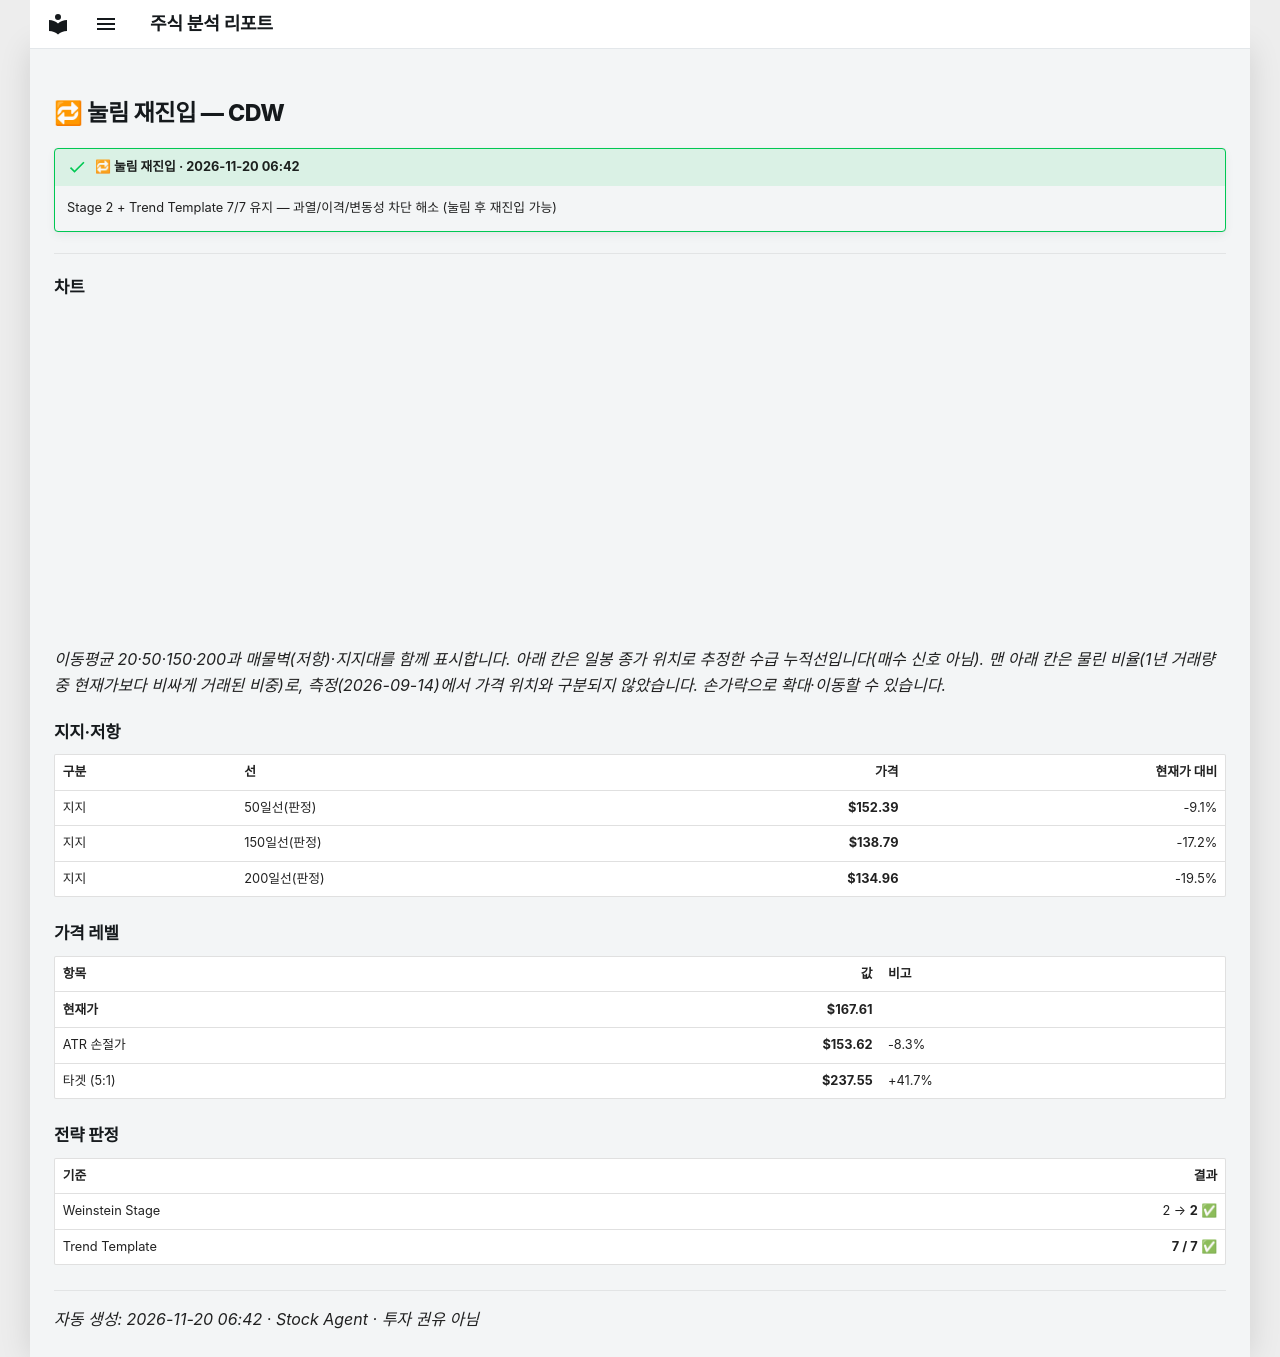

repository: soloandco/stock-reports · page: alerts/20261120-cdw-pullback_reentry/index.html · generator: mkdocs

---
title: "🔁 눌림 재진입 — CDW"
ticker: CDW
alert: "🔁 눌림 재진입"
created: 2026-11-20
comments: true
---

# 🔁 눌림 재진입 — CDW

!!! success "🔁 눌림 재진입 · 2026-11-20 06:42"
    Stage 2 + Trend Template 7/7 유지 — 과열/이격/변동성 차단 해소 (눌림 후 재진입 가능)

---

## 차트

<div class="stock-chart" data-src="../charts/20261120-cdw-pullback_reentry.json"></div>

_이동평균 20·50·150·200과 매물벽(저항)·지지대를 함께 표시합니다. 아래 칸은 일봉 종가 위치로 추정한 수급 누적선입니다(매수 신호 아님). 맨 아래 칸은 물린 비율(1년 거래량 중 현재가보다 비싸게 거래된 비중)로, 측정(2026-09-14)에서 가격 위치와 구분되지 않았습니다. 손가락으로 확대·이동할 수 있습니다._

## 지지·저항

| 구분 | 선 | 가격 | 현재가 대비 |
|:-----|:---|-----:|-----------:|
| 지지 | 50일선(판정) | **$152.39** | -9.1% |
| 지지 | 150일선(판정) | **$138.79** | -17.2% |
| 지지 | 200일선(판정) | **$134.96** | -19.5% |

## 가격 레벨

| 항목 | 값 | 비고 |
|:-----|---:|:-----|
| **현재가** | **$167.61** | |
| ATR 손절가 | **$153.62** | -8.3% |
| 타겟 (5:1) | **$237.55** | +41.7% |

## 전략 판정

| 기준 | 결과 |
|:-----|-----:|
| Weinstein Stage | 2 → **2** ✅ |
| Trend Template | **7 / 7** ✅ |

---
_자동 생성: 2026-11-20 06:42 · Stock Agent · 투자 권유 아님_
